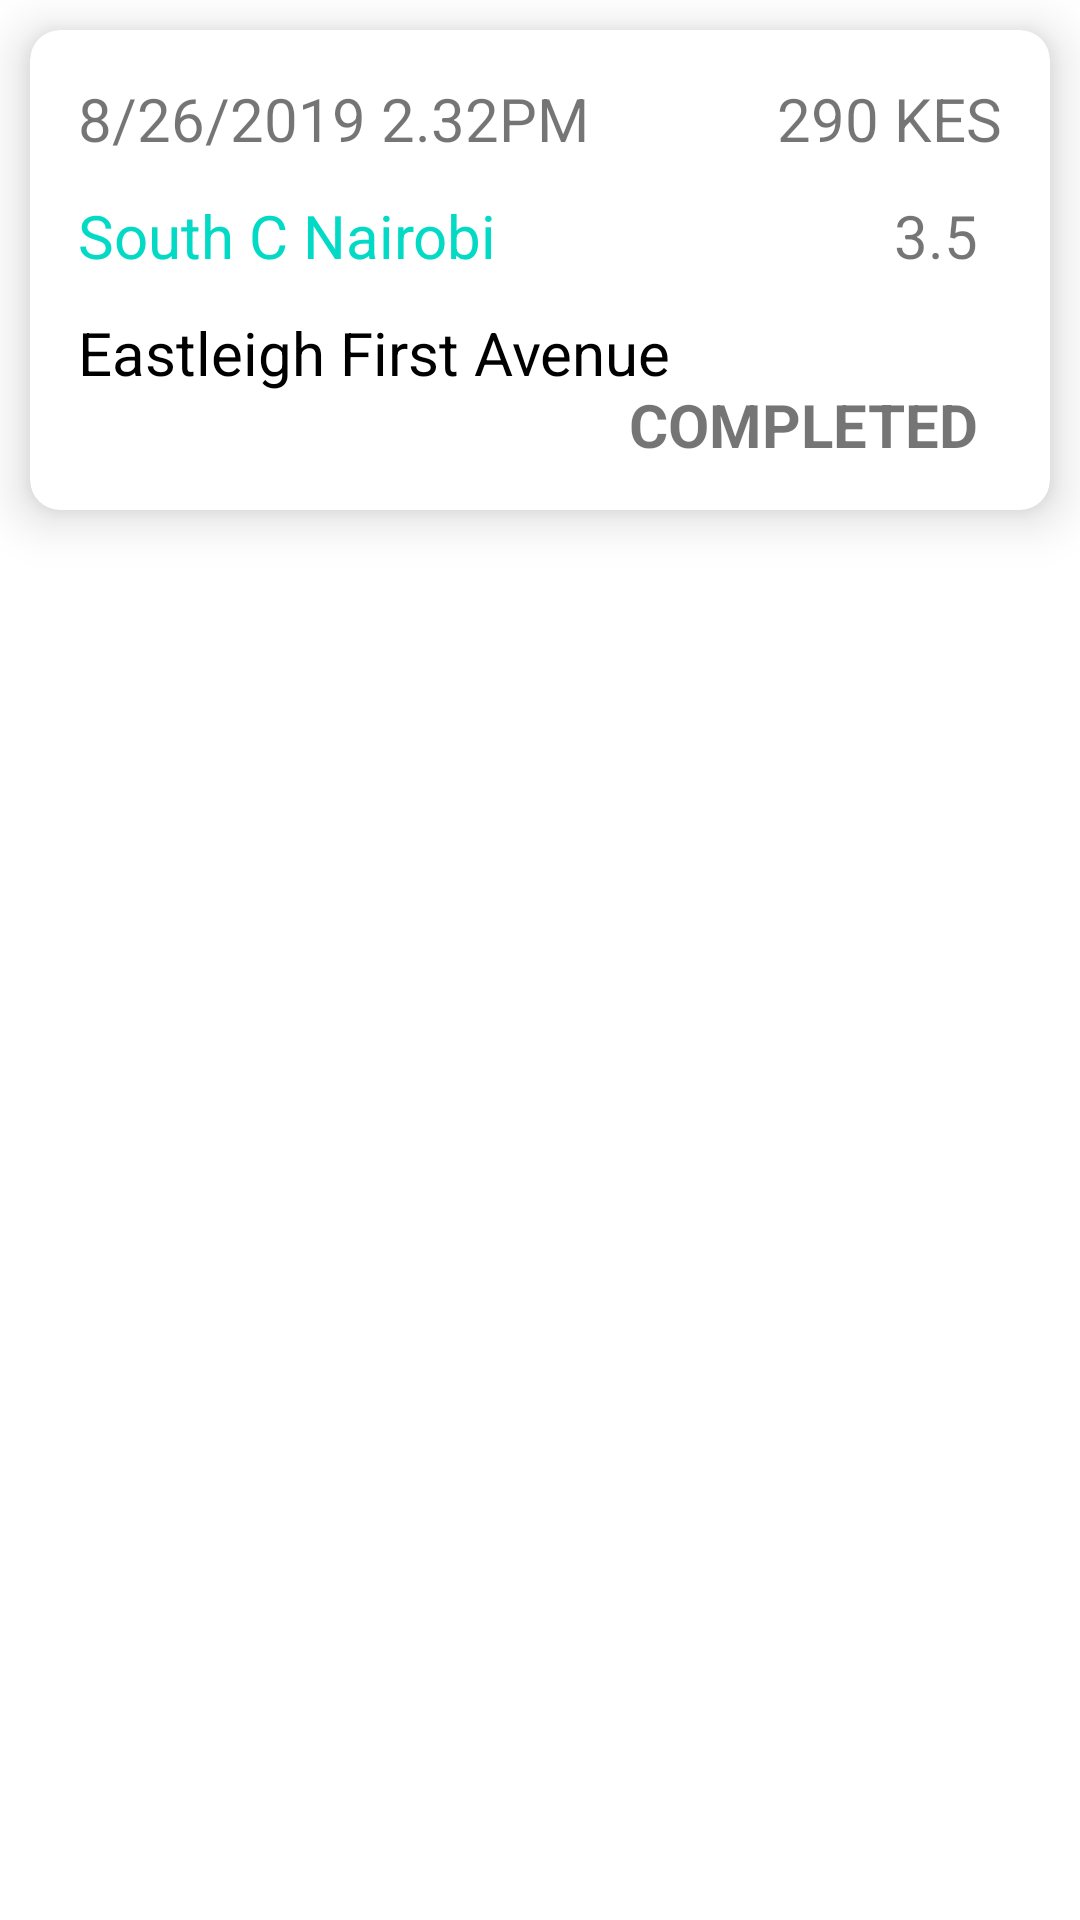

Write the Android layout XML for this screen, with the resource values it uses.
<!-- AndroidManifest.xml: application theme Theme.Hava_Mock -->
<!-- res/layout/one_trip.xml -->
<?xml version="1.0" encoding="utf-8"?>

<LinearLayout xmlns:android="http://schemas.android.com/apk/res/android"
    xmlns:app="http://schemas.android.com/apk/res-auto"
    xmlns:tools="http://schemas.android.com/tools"
    android:layout_width="match_parent"
    android:orientation="vertical"
    android:layout_height="wrap_content">

    <com.google.android.material.card.MaterialCardView
        android:layout_width="match_parent"
        android:layout_margin="10dp"
        app:cardElevation="10dp"
        app:cardCornerRadius="10dp"
        android:layout_height="160dp">

        <androidx.constraintlayout.widget.ConstraintLayout
            android:layout_width="match_parent"
            android:layout_height="match_parent">

            <TextView
                android:id="@+id/timedate"
                android:layout_width="wrap_content"
                android:layout_height="wrap_content"
                android:layout_marginStart="16dp"
                android:layout_marginTop="16dp"
                android:text="8/26/2019 2.32PM"
                android:textSize="20sp"
                app:layout_constraintStart_toStartOf="parent"
                app:layout_constraintTop_toTopOf="parent" />

            <TextView
                android:id="@+id/destination"
                android:layout_width="wrap_content"
                android:layout_height="wrap_content"
                android:layout_marginStart="16dp"
                android:layout_marginTop="12dp"
                android:text="South C Nairobi"
                android:textColor="@color/teal_200"
                android:textSize="20sp"
                app:layout_constraintStart_toStartOf="parent"
                app:layout_constraintTop_toBottomOf="@+id/timedate" />

            <TextView
                android:id="@+id/source"
                android:layout_width="wrap_content"
                android:layout_height="wrap_content"
                android:layout_marginStart="16dp"
                android:layout_marginTop="12dp"
                android:text="Eastleigh First Avenue"
                android:textColor="@color/black"
                android:textSize="20sp"
                app:layout_constraintStart_toStartOf="parent"
                app:layout_constraintTop_toBottomOf="@+id/destination" />

            <TextView
                android:id="@+id/amount"
                android:layout_width="wrap_content"
                android:layout_height="wrap_content"
                android:layout_marginTop="16dp"
                android:layout_marginEnd="16dp"
                android:text="290 KES"
                android:textSize="20sp"
                app:layout_constraintEnd_toEndOf="parent"
                app:layout_constraintTop_toTopOf="parent" />

            <TextView
                android:id="@+id/rating"
                android:layout_width="wrap_content"
                android:layout_height="wrap_content"
                android:layout_marginTop="12dp"
                android:layout_marginEnd="24dp"
                android:text="3.5"
                android:textSize="20sp"
                app:layout_constraintEnd_toEndOf="parent"
                app:layout_constraintTop_toBottomOf="@+id/amount" />

            <TextView
                android:id="@+id/status"
                android:layout_width="wrap_content"
                android:layout_height="wrap_content"
                android:layout_marginTop="36dp"
                android:layout_marginEnd="24dp"
                android:text="COMPLETED"
                android:textSize="20sp"
                android:textStyle="bold"
                app:layout_constraintEnd_toEndOf="parent"
                app:layout_constraintTop_toBottomOf="@+id/rating" />
        </androidx.constraintlayout.widget.ConstraintLayout>
    </com.google.android.material.card.MaterialCardView>

</LinearLayout>
<!-- resources referenced by this layout -->
<resources>
  <style name="Theme.Hava_Mock" parent="Theme.MaterialComponents.DayNight.NoActionBar">
          
          <item name="colorPrimary">@color/purple_500</item>
          <item name="colorPrimaryVariant">@color/purple_700</item>
          <item name="colorOnPrimary">@color/white</item>
          
          <item name="colorSecondary">@color/teal_200</item>
          <item name="colorSecondaryVariant">@color/teal_700</item>
          <item name="colorOnSecondary">@color/black</item>
          
          <item name="android:statusBarColor" tools:targetApi="l">?attr/colorPrimaryVariant</item>
          
      </style>
  <!-- not gathered from this repository: default colours our renderer supplied (Android Studio template values) -->
  <color name="purple_500">#FF6200EE</color>
  <color name="purple_700">#FF3700B3</color>
  <color name="teal_200">#FF03DAC5</color>
  <color name="teal_700">#FF018786</color>
  <color name="black">#FF000000</color>
  <color name="white">#FFFFFFFF</color>
</resources>
